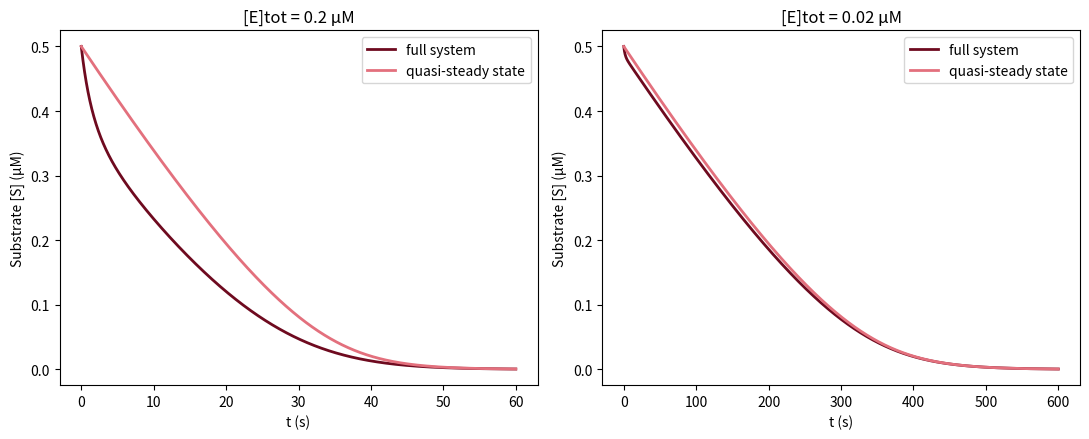

The matplotlib source for this figure:
# Fig. 4.16: Full system and quasi-steady-state approximation (book, Section 4.3, Eq. 4.12 and 4.14)
# d[S]/dt = -kmax [S]/(k50 + [S]) with kmax = k3 [E]tot; left [E]tot = 0.2 µM, right 0.02 µM
# (c) 2026 Philipp Kügler · Program for the book "Dynamical Systems in the Life Sciences" · MIT License (see LICENSE)
import numpy as np
import matplotlib.pyplot as plt
from scipy.integrate import solve_ivp
k1, k2, k3 = 1.0, 1e-4, 0.1                # rates in 1/(µM s) and 1/s
S0 = 0.5                                   # µM
k50 = (k2 + k3) / k1
def mm(t, z):
    S, E, C, P = z                         # substrate, enzyme, complex SE, product
    r1, r2, r3 = k1 * S * E, k2 * C, k3 * C
    return [-r1 + r2, -r1 + r2 + r3, r1 - r2 - r3, r3]

fig, axs = plt.subplots(1, 2, figsize=(11, 4.5))
for ax, E0, T in [(axs[0], 0.2, 60), (axs[1], 0.02, 600)]:
    t = np.linspace(0, T, 4001)
    voll = solve_ivp(mm, [0, T], [S0, E0, 0, 0], t_eval=t, method="LSODA", rtol=1e-10, atol=1e-14).y[0]
    kmax = k3 * E0
    qss = solve_ivp(lambda t, S: -kmax * S / (k50 + S), [0, T], [S0], t_eval=t, rtol=1e-10, atol=1e-13).y[0]
    print(f"[E]tot = {E0:g}: largest deviation {np.max(abs(voll - qss)):.4f} µM")
    ax.plot(t, voll, color=(0.43, 0.04, 0.12), lw=2, label="full system")
    ax.plot(t, qss, color=(0.89, 0.44, 0.49), lw=2, label="quasi-steady state")
    ax.set_xlabel("t (s)"); ax.set_ylabel("Substrate [S] (µM)"); ax.set_title(f"[E]tot = {E0:g} µM"); ax.legend()
plt.tight_layout()
plt.show()
